2-way image classification set "1_Datos_PC" from GitHub (Warfar/MotherAI); label vocabulary: 01 placa madre, 99 fondo.

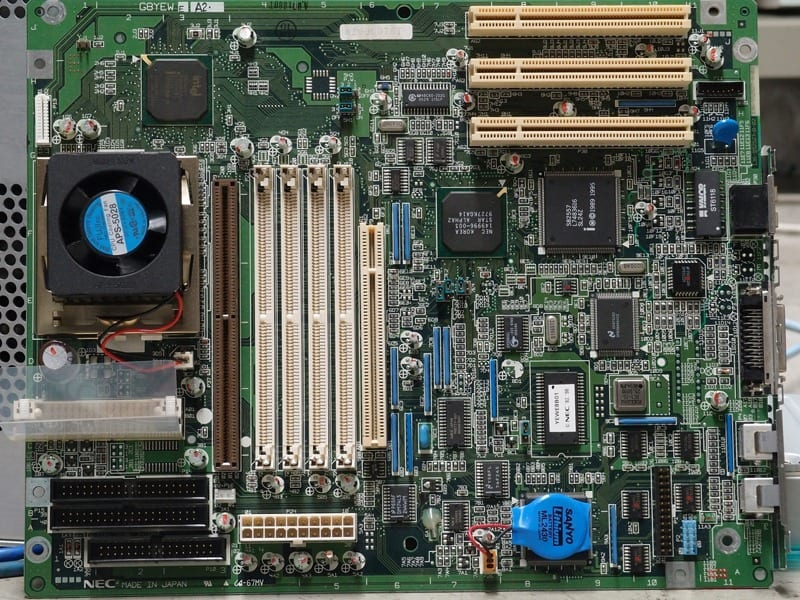
Label: 01 placa madre

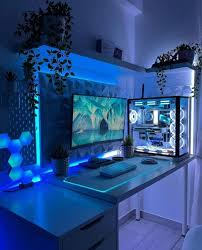
Label: 99 fondo

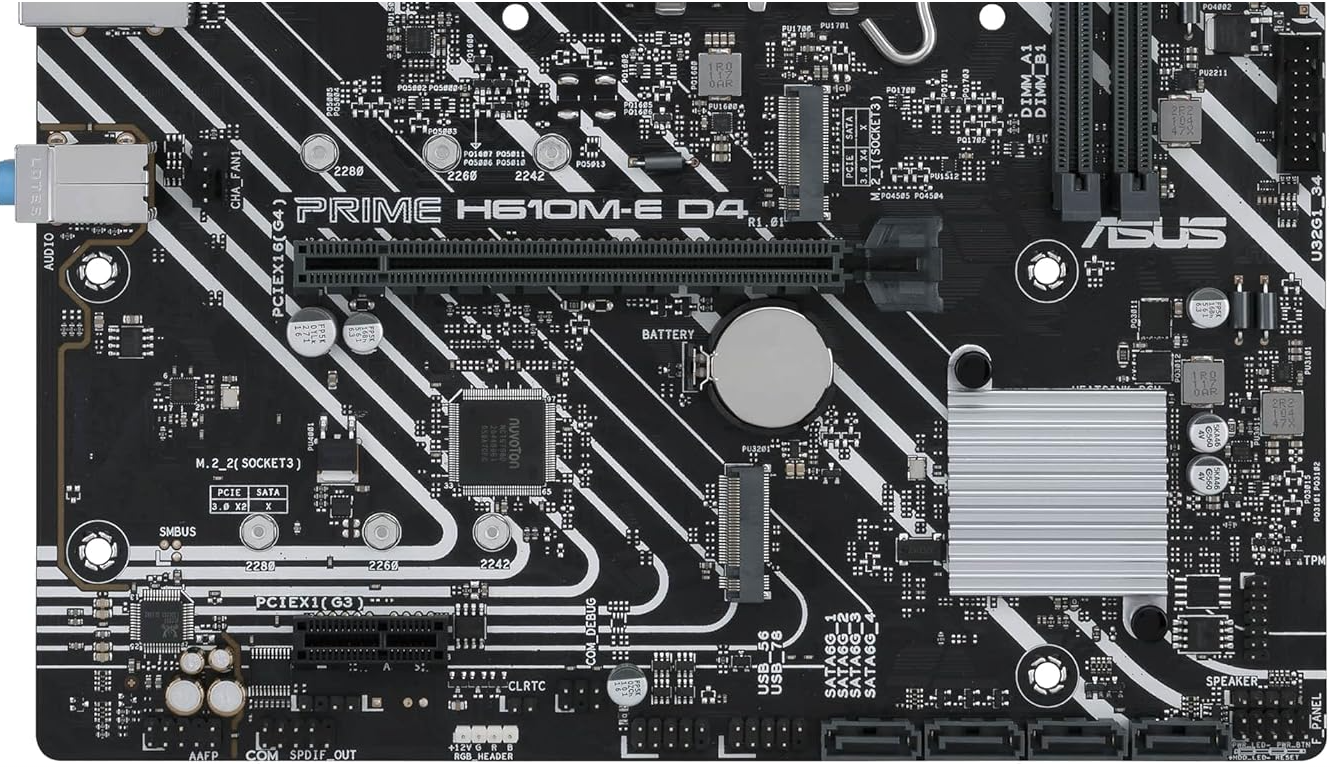
Label: 01 placa madre

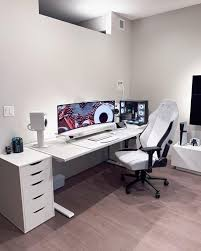
Label: 99 fondo

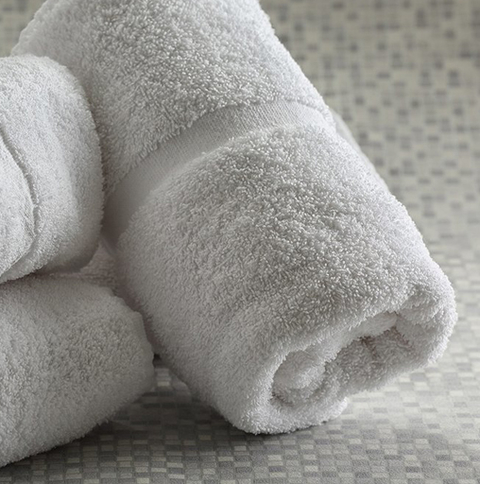
Label: 99 fondo

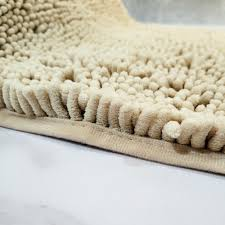
Label: 99 fondo
